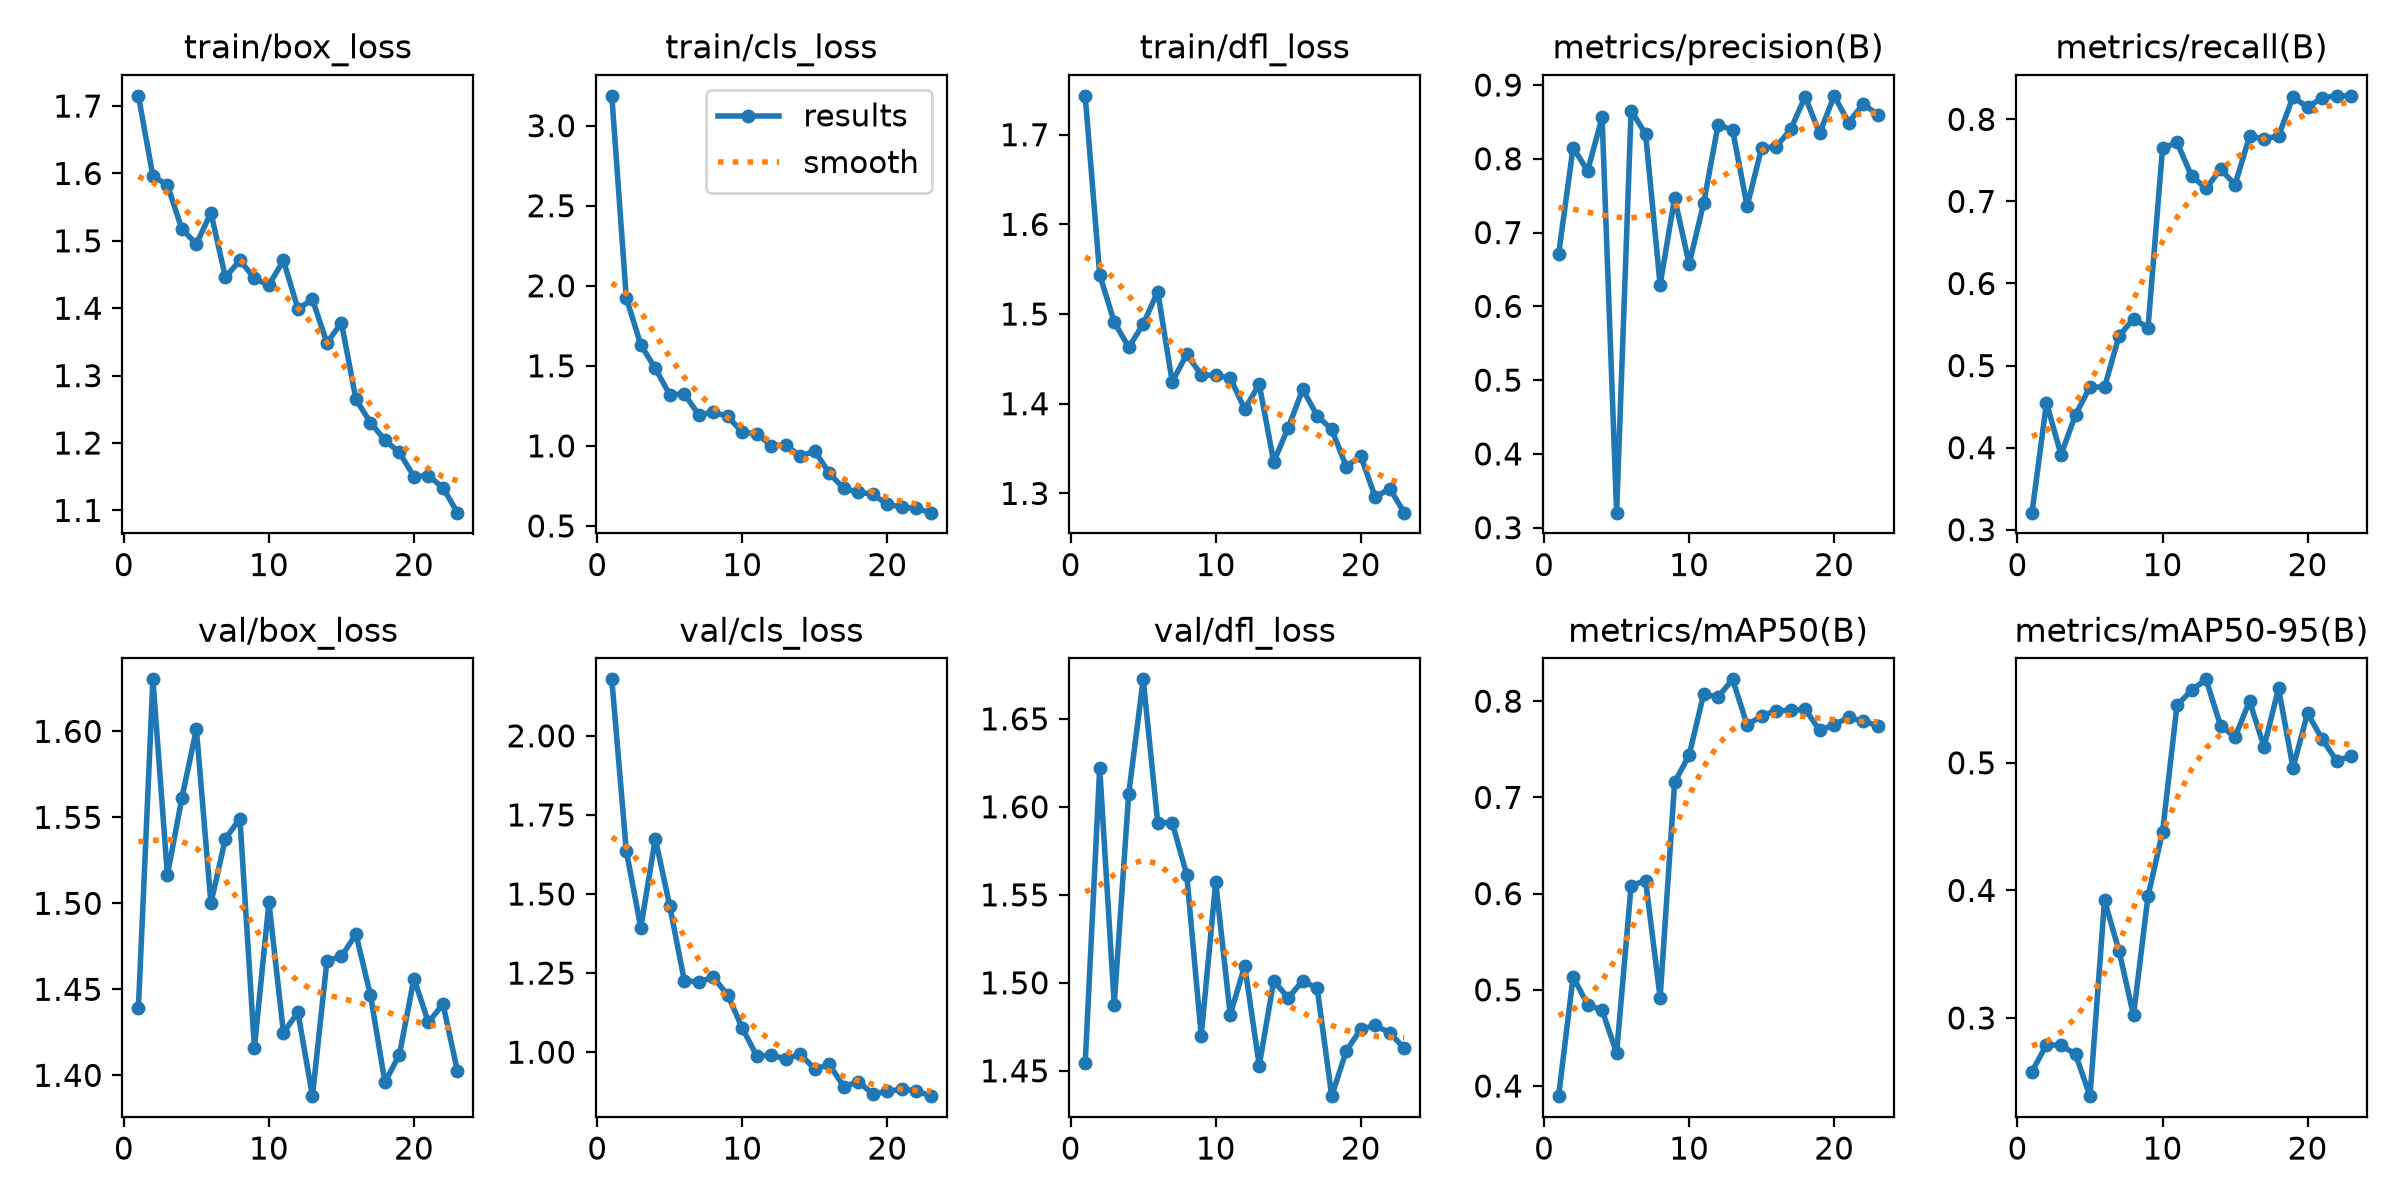

The data file committed next to this chart (first rows):
epoch, time, train/box_loss, train/cls_loss, train/dfl_loss, metrics/precision(B), metrics/recall(B), metrics/mAP50(B), metrics/mAP50-95(B), val/box_loss, val/cls_loss, val/dfl_loss, lr/pg0, lr/pg1, lr/pg2
1, 33.87, 1.715, 3.187, 1.743, 0.6705, 0.3208, 0.3895, 0.2581, 1.439, 2.179, 1.454, 0.0002721, 0.0002721, 0.0002721
2, 67.1, 1.596, 1.924, 1.544, 0.8152, 0.4546, 0.5136, 0.2791, 1.63, 1.637, 1.622, 0.000528, 0.000528, 0.000528
3, 99.48, 1.583, 1.631, 1.491, 0.7837, 0.3915, 0.4846, 0.2786, 1.516, 1.393, 1.488, 0.0007619, 0.0007619, 0.0007619
4, 132.5, 1.517, 1.483, 1.463, 0.856, 0.4399, 0.4788, 0.2717, 1.561, 1.675, 1.607, 0.000734, 0.000734, 0.000734
5, 164.6, 1.495, 1.32, 1.489, 0.3204, 0.4742, 0.4343, 0.2387, 1.601, 1.461, 1.672, 0.0007011, 0.0007011, 0.0007011
6, 197, 1.542, 1.325, 1.525, 0.8653, 0.4735, 0.6084, 0.3921, 1.5, 1.226, 1.591, 0.0006681, 0.0006681, 0.0006681
7, 228.9, 1.446, 1.193, 1.424, 0.8336, 0.536, 0.6134, 0.3527, 1.538, 1.222, 1.591, 0.0006351, 0.0006351, 0.0006351
8, 262, 1.471, 1.21, 1.455, 0.6291, 0.557, 0.492, 0.3021, 1.549, 1.237, 1.561, 0.0006021, 0.0006021, 0.0006021
9, 294.2, 1.444, 1.184, 1.432, 0.747, 0.5462, 0.7155, 0.3955, 1.416, 1.18, 1.47, 0.0005691, 0.0005691, 0.0005691
10, 327.7, 1.434, 1.084, 1.431, 0.6573, 0.7646, 0.7439, 0.4456, 1.5, 1.076, 1.557, 0.0005361, 0.0005361, 0.0005361
11, 359.8, 1.471, 1.077, 1.429, 0.7396, 0.7719, 0.8072, 0.5452, 1.425, 0.9879, 1.482, 0.0005031, 0.0005031, 0.0005031
12, 391.5, 1.399, 1.002, 1.394, 0.8462, 0.7311, 0.8043, 0.5567, 1.437, 0.9905, 1.51, 0.0004701, 0.0004701, 0.0004701
13, 422.6, 1.413, 1.005, 1.422, 0.8388, 0.7158, 0.8227, 0.5654, 1.388, 0.9789, 1.453, 0.0004372, 0.0004372, 0.0004372
14, 454.6, 1.349, 0.9356, 1.335, 0.7357, 0.7392, 0.7752, 0.5292, 1.467, 0.9939, 1.501, 0.0004042, 0.0004042, 0.0004042
15, 483.9, 1.379, 0.9677, 1.373, 0.8148, 0.7205, 0.7845, 0.5201, 1.469, 0.9463, 1.491, 0.0003712, 0.0003712, 0.0003712
16, 511.7, 1.265, 0.8294, 1.416, 0.8162, 0.7793, 0.7902, 0.5484, 1.482, 0.9611, 1.501, 0.0003382, 0.0003382, 0.0003382
17, 541, 1.23, 0.7338, 1.386, 0.8398, 0.7763, 0.7903, 0.5124, 1.447, 0.891, 1.497, 0.0003052, 0.0003052, 0.0003052
18, 570.3, 1.204, 0.7114, 1.371, 0.8841, 0.7797, 0.7916, 0.5583, 1.396, 0.9072, 1.436, 0.0002722, 0.0002722, 0.0002722
19, 598.9, 1.186, 0.697, 1.33, 0.8344, 0.8273, 0.7697, 0.4962, 1.412, 0.8677, 1.461, 0.0002392, 0.0002392, 0.0002392
20, 626.4, 1.15, 0.6348, 1.342, 0.8853, 0.8146, 0.7755, 0.5389, 1.456, 0.8758, 1.474, 0.0002063, 0.0002063, 0.0002063
21, 652.8, 1.152, 0.6178, 1.296, 0.8491, 0.8263, 0.7832, 0.5187, 1.431, 0.8836, 1.476, 0.0001733, 0.0001733, 0.0001733
22, 684.4, 1.134, 0.6091, 1.305, 0.8743, 0.8286, 0.7791, 0.5016, 1.441, 0.878, 1.471, 0.0001403, 0.0001403, 0.0001403
23, 713.2, 1.097, 0.5829, 1.278, 0.86, 0.8284, 0.7746, 0.5052, 1.402, 0.8611, 1.463, 0.0001073, 0.0001073, 0.0001073
